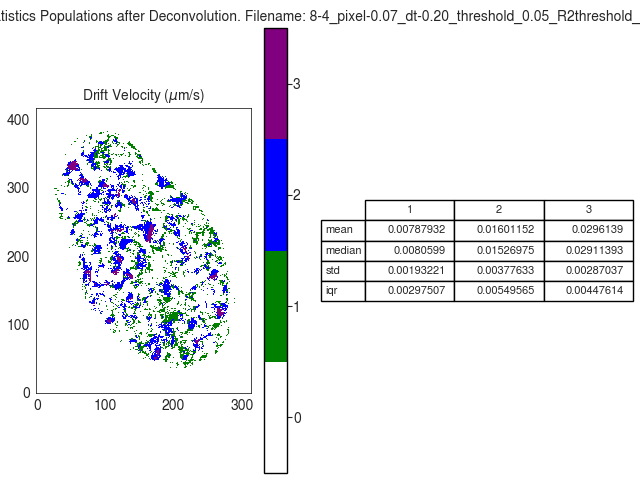

Data behind this chart, as committed beside it:
V
, 1, 2, 3
mean, 0.007879, 0.01601, 0.02961
median, 0.00806, 0.01527, 0.02911
std, 0.001932, 0.003776, 0.00287
iqr, 0.002975, 0.005496, 0.004476
